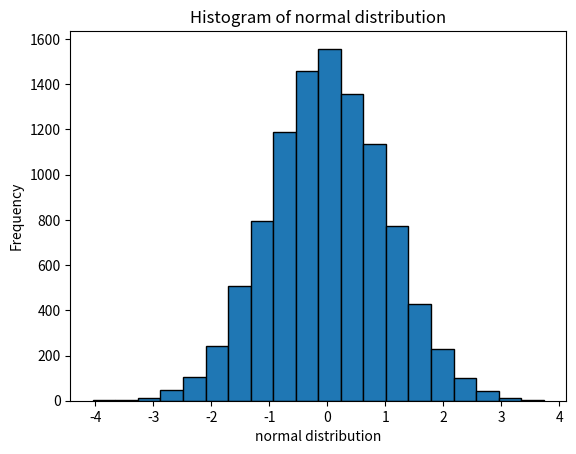

This figure's Python source:
import numpy as np
import pandas as pd
import matplotlib.pyplot as plt
data=np.random.normal(loc=0,scale=1,size=10000)
plt.hist(data,bins=20,edgecolor='black')
plt.title('Histogram of normal distribution')
plt.xlabel('normal distribution')
plt.ylabel('Frequency')
plt.show()
